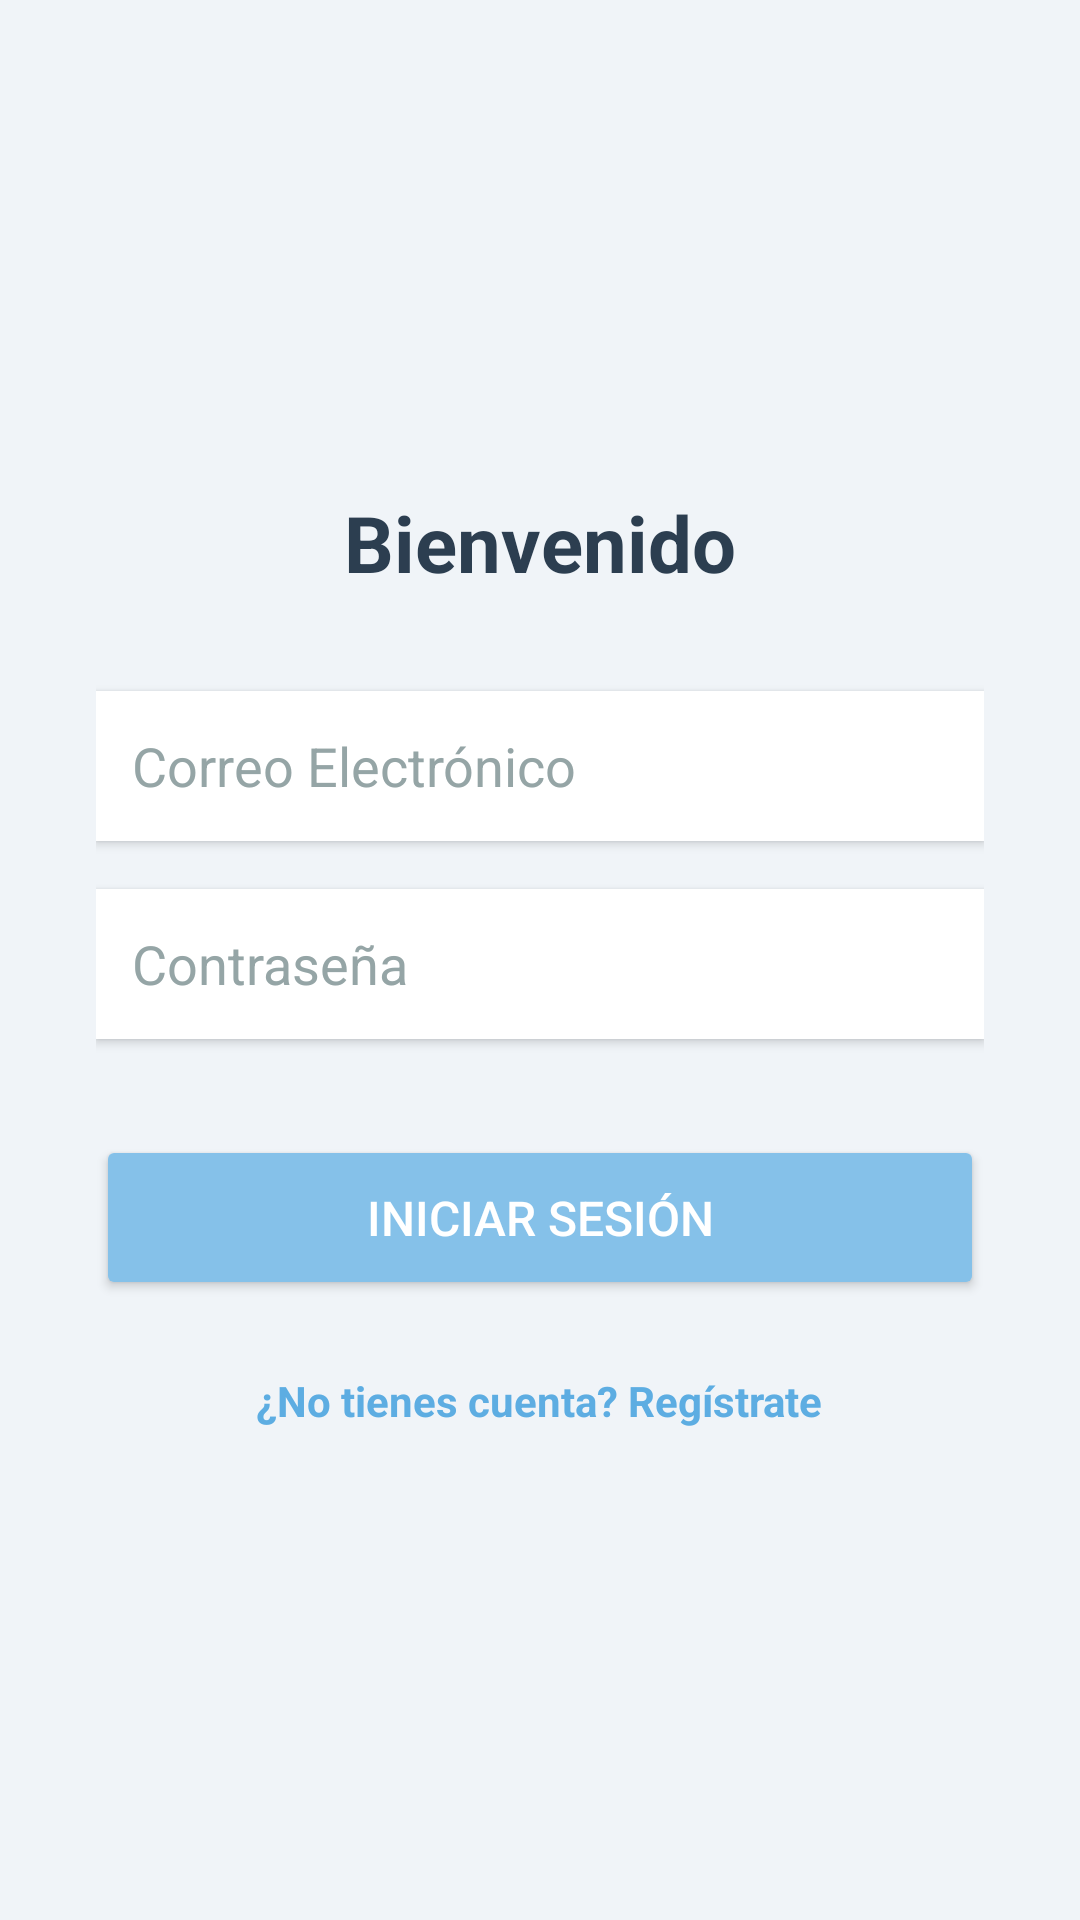

Android layout source for this screen:
<!-- AndroidManifest.xml: application theme Theme.MaterialComponents.Light.NoActionBar -->
<!-- res/layout/activity_login.xml -->
<?xml version="1.0" encoding="utf-8"?>
<LinearLayout xmlns:android="http://schemas.android.com/apk/res/android"
    android:layout_width="match_parent"
    android:layout_height="match_parent"
    android:orientation="vertical"
    android:padding="32dp"
    android:gravity="center"
    android:background="#F0F4F8">

    <TextView
        android:layout_width="wrap_content"
        android:layout_height="wrap_content"
        android:text="Bienvenido"
        android:textSize="26sp"
        android:textStyle="bold"
        android:textColor="#2C3E50"
        android:layout_marginBottom="32dp" />

    <EditText
        android:id="@+id/etEmail"
        android:layout_width="match_parent"
        android:layout_height="50dp"
        android:background="#FFFFFF"
        android:padding="12dp"
        android:hint="Correo Electrónico"
        android:textColorHint="#95A5A6"
        android:inputType="textEmailAddress"
        android:elevation="2dp" />

    <EditText
        android:id="@+id/etPassword"
        android:layout_width="match_parent"
        android:layout_height="50dp"
        android:background="#FFFFFF"
        android:padding="12dp"
        android:hint="Contraseña"
        android:textColorHint="#95A5A6"
        android:inputType="textPassword"
        android:layout_marginTop="16dp"
        android:elevation="2dp" />

    <Button
        android:id="@+id/btnLogin"
        android:layout_width="match_parent"
        android:layout_height="55dp"
        android:text="Iniciar Sesión"
        android:textSize="16sp"
        android:backgroundTint="#85C1E9"
        android:textColor="#FFFFFF"
        android:layout_marginTop="32dp" />

    <TextView
        android:id="@+id/tvRegister"
        android:layout_width="wrap_content"
        android:layout_height="wrap_content"
        android:text="¿No tienes cuenta? Regístrate"
        android:layout_marginTop="24dp"
        android:textColor="#5DADE2"
        android:textSize="14sp"
        android:textStyle="bold" />
</LinearLayout>
<!-- resources referenced by this layout -->
<resources>

</resources>
